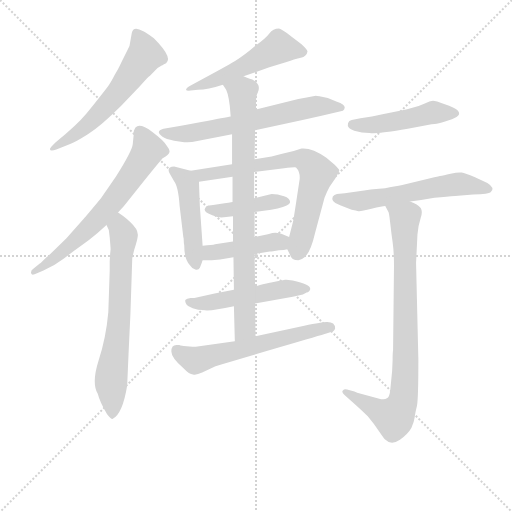
t = 0.00 s
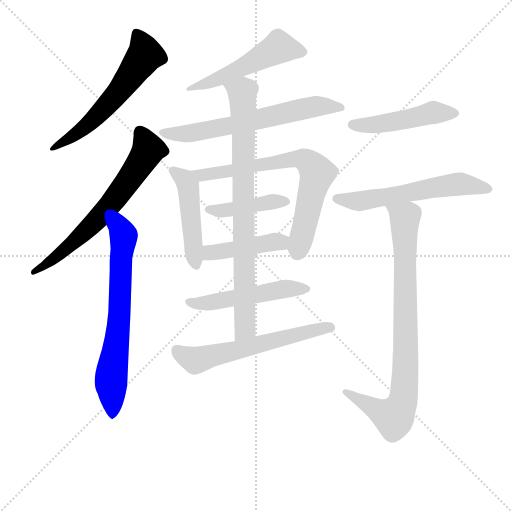
t = 2.22 s
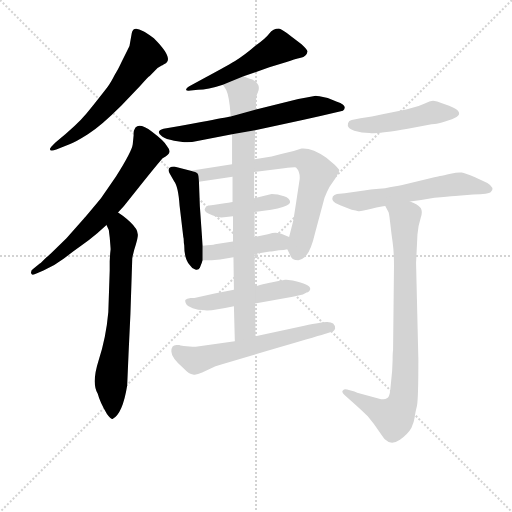
t = 4.44 s
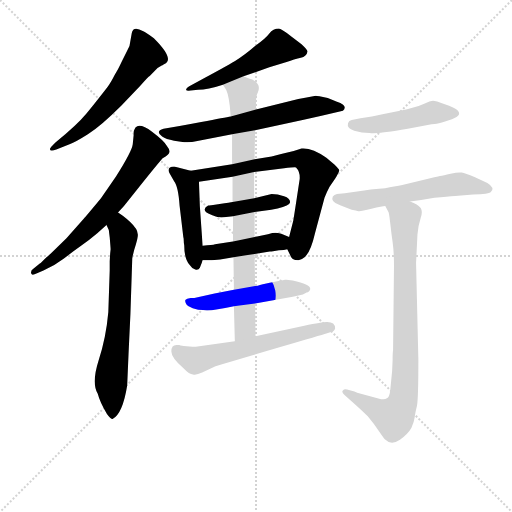
t = 6.67 s
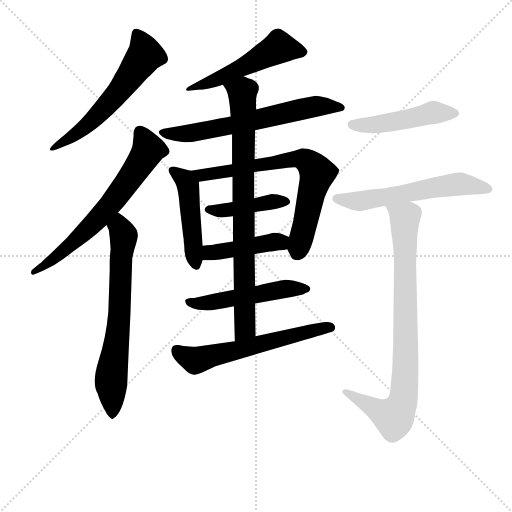
t = 8.89 s
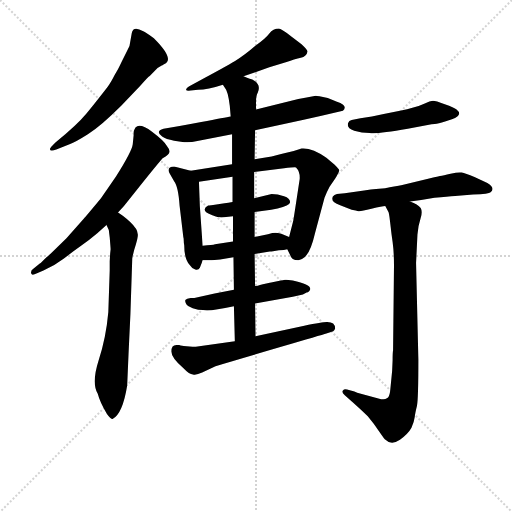
t = 11.11 s

The animated SVG that drew these frames (rendered in a browser with its animation timeline set to each time). Animation: 15 CSS @keyframes rules; one cycle of 11.11 s.

<svg version="1.1" viewBox="0 0 1024 1024" xmlns="http://www.w3.org/2000/svg">
  <g stroke="lightgray" stroke-dasharray="1,1" stroke-width="1" transform="scale(4, 4)">
    <line x1="0" y1="0" x2="256" y2="256"></line>
    <line x1="256" y1="0" x2="0" y2="256"></line>
    <line x1="128" y1="0" x2="128" y2="256"></line>
    <line x1="0" y1="128" x2="256" y2="128"></line>
  </g>
<g transform="scale(0.92, -0.92) translate(60, -900)">
   <style type="text/css">
    @keyframes keyframes0 {
      from {
       stroke: blue;
       stroke-dashoffset: 586;
       stroke-width: 128;
       }
       66% {
       animation-timing-function: step-end;
       stroke: blue;
       stroke-dashoffset: 0;
       stroke-width: 128;
       }
       to {
       stroke: black;
       stroke-width: 1024;
       }
       }
       #make-me-a-hanzi-animation-0 {
         animation: keyframes0 0.726888s both;
         animation-delay: 0.000000s;
         animation-timing-function: linear;
       }
    @keyframes keyframes1 {
      from {
       stroke: blue;
       stroke-dashoffset: 667;
       stroke-width: 128;
       }
       68% {
       animation-timing-function: step-end;
       stroke: blue;
       stroke-dashoffset: 0;
       stroke-width: 128;
       }
       to {
       stroke: black;
       stroke-width: 1024;
       }
       }
       #make-me-a-hanzi-animation-1 {
         animation: keyframes1 0.792806s both;
         animation-delay: 0.726888s;
         animation-timing-function: linear;
       }
    @keyframes keyframes2 {
      from {
       stroke: blue;
       stroke-dashoffset: 693;
       stroke-width: 128;
       }
       69% {
       animation-timing-function: step-end;
       stroke: blue;
       stroke-dashoffset: 0;
       stroke-width: 128;
       }
       to {
       stroke: black;
       stroke-width: 1024;
       }
       }
       #make-me-a-hanzi-animation-2 {
         animation: keyframes2 0.813965s both;
         animation-delay: 1.519694s;
         animation-timing-function: linear;
       }
    @keyframes keyframes3 {
      from {
       stroke: blue;
       stroke-dashoffset: 525;
       stroke-width: 128;
       }
       63% {
       animation-timing-function: step-end;
       stroke: blue;
       stroke-dashoffset: 0;
       stroke-width: 128;
       }
       to {
       stroke: black;
       stroke-width: 1024;
       }
       }
       #make-me-a-hanzi-animation-3 {
         animation: keyframes3 0.677246s both;
         animation-delay: 2.333659s;
         animation-timing-function: linear;
       }
    @keyframes keyframes4 {
      from {
       stroke: blue;
       stroke-dashoffset: 645;
       stroke-width: 128;
       }
       68% {
       animation-timing-function: step-end;
       stroke: blue;
       stroke-dashoffset: 0;
       stroke-width: 128;
       }
       to {
       stroke: black;
       stroke-width: 1024;
       }
       }
       #make-me-a-hanzi-animation-4 {
         animation: keyframes4 0.774902s both;
         animation-delay: 3.010905s;
         animation-timing-function: linear;
       }
    @keyframes keyframes5 {
      from {
       stroke: blue;
       stroke-dashoffset: 474;
       stroke-width: 128;
       }
       61% {
       animation-timing-function: step-end;
       stroke: blue;
       stroke-dashoffset: 0;
       stroke-width: 128;
       }
       to {
       stroke: black;
       stroke-width: 1024;
       }
       }
       #make-me-a-hanzi-animation-5 {
         animation: keyframes5 0.635742s both;
         animation-delay: 3.785807s;
         animation-timing-function: linear;
       }
    @keyframes keyframes6 {
      from {
       stroke: blue;
       stroke-dashoffset: 717;
       stroke-width: 128;
       }
       70% {
       animation-timing-function: step-end;
       stroke: blue;
       stroke-dashoffset: 0;
       stroke-width: 128;
       }
       to {
       stroke: black;
       stroke-width: 1024;
       }
       }
       #make-me-a-hanzi-animation-6 {
         animation: keyframes6 0.833496s both;
         animation-delay: 4.421549s;
         animation-timing-function: linear;
       }
    @keyframes keyframes7 {
      from {
       stroke: blue;
       stroke-dashoffset: 423;
       stroke-width: 128;
       }
       58% {
       animation-timing-function: step-end;
       stroke: blue;
       stroke-dashoffset: 0;
       stroke-width: 128;
       }
       to {
       stroke: black;
       stroke-width: 1024;
       }
       }
       #make-me-a-hanzi-animation-7 {
         animation: keyframes7 0.594238s both;
         animation-delay: 5.255046s;
         animation-timing-function: linear;
       }
    @keyframes keyframes8 {
      from {
       stroke: blue;
       stroke-dashoffset: 439;
       stroke-width: 128;
       }
       59% {
       animation-timing-function: step-end;
       stroke: blue;
       stroke-dashoffset: 0;
       stroke-width: 128;
       }
       to {
       stroke: black;
       stroke-width: 1024;
       }
       }
       #make-me-a-hanzi-animation-8 {
         animation: keyframes8 0.607259s both;
         animation-delay: 5.849284s;
         animation-timing-function: linear;
       }
    @keyframes keyframes9 {
      from {
       stroke: blue;
       stroke-dashoffset: 516;
       stroke-width: 128;
       }
       63% {
       animation-timing-function: step-end;
       stroke: blue;
       stroke-dashoffset: 0;
       stroke-width: 128;
       }
       to {
       stroke: black;
       stroke-width: 1024;
       }
       }
       #make-me-a-hanzi-animation-9 {
         animation: keyframes9 0.669922s both;
         animation-delay: 6.456543s;
         animation-timing-function: linear;
       }
    @keyframes keyframes10 {
      from {
       stroke: blue;
       stroke-dashoffset: 833;
       stroke-width: 128;
       }
       73% {
       animation-timing-function: step-end;
       stroke: blue;
       stroke-dashoffset: 0;
       stroke-width: 128;
       }
       to {
       stroke: black;
       stroke-width: 1024;
       }
       }
       #make-me-a-hanzi-animation-10 {
         animation: keyframes10 0.927897s both;
         animation-delay: 7.126465s;
         animation-timing-function: linear;
       }
    @keyframes keyframes11 {
      from {
       stroke: blue;
       stroke-dashoffset: 605;
       stroke-width: 128;
       }
       66% {
       animation-timing-function: step-end;
       stroke: blue;
       stroke-dashoffset: 0;
       stroke-width: 128;
       }
       to {
       stroke: black;
       stroke-width: 1024;
       }
       }
       #make-me-a-hanzi-animation-11 {
         animation: keyframes11 0.742350s both;
         animation-delay: 8.054362s;
         animation-timing-function: linear;
       }
    @keyframes keyframes12 {
      from {
       stroke: blue;
       stroke-dashoffset: 478;
       stroke-width: 128;
       }
       61% {
       animation-timing-function: step-end;
       stroke: blue;
       stroke-dashoffset: 0;
       stroke-width: 128;
       }
       to {
       stroke: black;
       stroke-width: 1024;
       }
       }
       #make-me-a-hanzi-animation-12 {
         animation: keyframes12 0.638997s both;
         animation-delay: 8.796712s;
         animation-timing-function: linear;
       }
    @keyframes keyframes13 {
      from {
       stroke: blue;
       stroke-dashoffset: 586;
       stroke-width: 128;
       }
       66% {
       animation-timing-function: step-end;
       stroke: blue;
       stroke-dashoffset: 0;
       stroke-width: 128;
       }
       to {
       stroke: black;
       stroke-width: 1024;
       }
       }
       #make-me-a-hanzi-animation-13 {
         animation: keyframes13 0.726888s both;
         animation-delay: 9.435710s;
         animation-timing-function: linear;
       }
    @keyframes keyframes14 {
      from {
       stroke: blue;
       stroke-dashoffset: 854;
       stroke-width: 128;
       }
       74% {
       animation-timing-function: step-end;
       stroke: blue;
       stroke-dashoffset: 0;
       stroke-width: 128;
       }
       to {
       stroke: black;
       stroke-width: 1024;
       }
       }
       #make-me-a-hanzi-animation-14 {
         animation: keyframes14 0.944987s both;
         animation-delay: 10.162598s;
         animation-timing-function: linear;
       }
</style>
<path d="M 60.5 590.0 Q 48.5 578.0 48.5 576.0 Q 48.5 570.0 62.5 575.0 L 92.5 587.0 Q 102.5 590.0 131.0 608.0 Q 159.5 626.0 203.5 670.0 L 244.5 713.0 Q 262.5 734.0 265.5 735.0 L 282.5 752.0 L 292.5 758.0 Q 293.5 758.0 295.5 760.0 Q 322.5 769.0 274.5 817.0 Q 256.5 830.0 251.5 832.0 Q 229.5 845.0 226.5 828.0 L 221.5 800.0 L 204.5 766.0 Q 197.5 751.0 193.0 743.5 Q 188.5 736.0 185.5 730.0 Q 182.5 724.0 177.5 716.5 Q 172.5 709.0 170.0 706.0 Q 167.5 703.0 158.0 690.5 Q 148.5 678.0 128.0 653.0 Q 107.5 628.0 60.5 590.0 Z" fill="lightgray"></path> 
<path d="M 196.5 438.0 L 209.5 452.0 Q 273.5 533.0 293.5 556.0 Q 308.5 564.0 308.5 570.0 Q 309.5 574.0 302.5 583.0 Q 296.5 594.0 270.5 613.5 Q 244.5 633.0 234.5 623.0 L 231.5 617.0 Q 230.5 616.0 230.5 606.0 L 228.5 586.0 Q 226.5 571.0 192.5 517.0 L 159.5 469.0 Q 125.5 428.0 122.5 425.0 L 84.5 382.0 L 50.5 349.0 Q 44.5 343.0 40.5 340.0 L 28.5 328.0 L 26.5 327.0 L 12.5 316.0 Q 7.5 313.0 7.5 308.0 Q 6.5 299.0 20.5 306.0 L 34.5 312.0 Q 59.5 323.0 79.0 338.0 Q 98.5 353.0 115.5 365.0 Q 132.5 377.0 151.5 393.0 L 171.5 411.0 L 196.5 438.0 Z" fill="lightgray"></path> 
<path d="M 178.5 332.0 L 178.5 312.0 L 175.5 222.0 Q 170.5 166.0 154.5 117.0 Q 138.5 67.0 152.5 44.0 Q 157.5 25.0 172.5 0.0 Q 180.5 -11.0 184.5 -11.0 Q 206.5 0.0 216.5 62.0 L 219.5 132.0 L 223.5 217.0 L 227.5 338.0 Q 229.5 351.0 235.5 369.0 Q 240.5 387.0 239.5 391.0 Q 239.5 402.0 222.5 418.0 Q 205.5 433.0 196.5 438.0 C 171.5 455.0 160.5 439.0 171.5 411.0 L 176.5 400.0 L 178.5 384.0 Q 180.5 360.0 180.5 358.0 L 179.5 349.0 L 178.5 332.0 Z" fill="lightgray"></path> 
<path d="M 469.5 734.0 L 525.5 754.0 L 559.5 764.0 Q 581.5 772.0 594.0 774.5 Q 606.5 777.0 608.5 788.0 Q 608.5 792.0 595.5 804.0 L 570.5 823.0 Q 553.5 836.0 546.5 838.0 Q 533.5 838.0 525.5 827.0 Q 517.5 816.0 494.5 800.0 Q 471.5 780.0 451.0 767.5 Q 430.5 755.0 368.5 722.0 L 352.5 713.0 Q 344.5 708.0 344.5 705.0 Q 344.5 702.0 354.5 703.0 L 370.5 705.0 Q 391.5 705.0 424.5 716.0 L 469.5 734.0 Z" fill="lightgray"></path> 
<path d="M 494.5 617.0 Q 597.5 638.0 685.5 659.0 Q 697.5 671.0 672.5 679.0 L 652.5 687.0 Q 629.5 692.0 626.5 692.0 L 606.5 688.0 L 588.5 685.0 L 496.5 662.0 L 441.5 647.0 Q 430.5 645.0 377.5 635.0 Q 324.5 625.0 295.5 620.0 Q 276.5 615.0 292.5 603.0 Q 300.5 597.0 318.5 594.0 L 340.5 591.0 Q 355.5 591.0 360.5 592.0 L 444.5 608.0 L 494.5 617.0 Z" fill="lightgray"></path> 
<path d="M 380.5 366.0 L 374.5 451.0 L 372.5 505.0 C 371.5 525.0 371.5 525.0 354.5 529.0 L 318.5 538.0 Q 306.5 538.0 306.5 530.0 Q 306.5 526.0 309.5 522.0 L 318.5 506.0 Q 327.5 495.0 330.5 452.0 L 338.5 385.0 Q 339.5 382.0 339.5 376.0 Q 339.5 370.0 340.5 367.0 Q 340.5 336.0 352.5 324.0 Q 357.5 316.0 364.5 314.0 Q 371.5 312.0 374.5 318.0 Q 376.5 323.0 378.5 328.0 Q 379.5 332.0 380.5 334.0 L 380.5 366.0 Z" fill="lightgray"></path> 
<path d="M 372.5 505.0 L 445.5 516.0 L 492.5 526.0 L 557.5 534.0 Q 580.5 537.0 583.5 536.0 Q 592.5 527.0 591.5 511.0 Q 580.5 438.0 577.5 420.0 L 568.5 385.0 C 562.5 362.0 562.5 362.0 564.5 358.0 L 570.5 346.0 Q 573.5 334.0 588.5 334.0 Q 591.5 335.0 596.5 337.0 Q 613.5 344.0 624.5 392.0 L 645.5 470.0 Q 650.5 483.0 656.5 494.0 L 669.5 513.0 Q 677.5 527.0 677.5 530.0 Q 677.5 532.0 667.5 542.0 L 649.5 557.0 Q 618.5 579.0 595.5 577.0 L 578.5 572.0 Q 552.5 566.0 530.5 560.0 L 493.5 554.0 L 444.5 543.0 L 354.5 529.0 C 324.5 524.0 342.5 501.0 372.5 505.0 Z" fill="lightgray"></path> 
<path d="M 445.5 461.0 Q 441.5 460.0 417.5 456.5 Q 393.5 453.0 392.5 453.0 Q 373.5 443.0 401.5 432.0 Q 413.5 427.0 421.5 427.0 L 446.5 430.0 L 493.5 439.0 L 529.5 444.0 L 543.5 447.0 Q 569.5 453.0 570.5 460.0 Q 571.5 469.0 557.5 473.5 Q 543.5 478.0 530.5 478.0 L 492.5 469.0 L 445.5 461.0 Z" fill="lightgray"></path> 
<path d="M 446.5 375.0 L 407.5 369.0 Q 402.5 367.0 380.5 366.0 C 350.5 364.0 350.5 334.0 380.5 334.0 L 400.5 334.0 L 418.5 336.0 L 447.5 341.0 L 493.5 348.0 L 526.5 353.0 Q 530.5 353.0 533.5 354.0 L 546.5 356.0 Q 558.5 356.0 564.5 358.0 C 593.5 364.0 596.5 374.0 568.5 385.0 L 551.5 392.0 Q 543.5 394.0 538.5 394.0 Q 533.5 394.0 522.5 391.0 L 493.5 385.0 L 446.5 375.0 Z" fill="lightgray"></path> 
<path d="M 494.5 240.0 L 576.5 255.0 L 598.5 260.0 L 606.5 264.0 Q 609.5 264.0 612.0 267.0 Q 614.5 270.0 614.5 272.0 Q 614.5 282.0 576.5 290.0 L 562.5 292.0 L 559.5 292.0 Q 554.5 291.0 550.5 290.0 L 529.5 286.0 Q 527.5 286.0 521.5 284.0 L 511.5 282.0 Q 497.5 278.0 494.5 278.0 L 448.5 270.0 L 406.5 262.0 L 362.5 252.0 L 354.5 252.0 Q 345.5 250.0 343.5 248.5 Q 341.5 247.0 344.0 240.5 Q 346.5 234.0 359.0 230.0 Q 371.5 226.0 381.5 226.0 Q 393.5 222.0 448.5 234.0 L 494.5 240.0 Z" fill="lightgray"></path> 
<path d="M 446.5 430.0 L 446.5 375.0 L 447.5 341.0 L 448.5 270.0 L 448.5 234.0 L 450.5 158.0 C 451.5 128.0 495.5 139.0 495.5 169.0 L 494.5 240.0 L 494.5 278.0 L 493.5 348.0 L 493.5 385.0 L 493.5 439.0 L 492.5 469.0 L 492.5 526.0 L 493.5 554.0 L 494.5 617.0 L 496.5 662.0 L 496.5 678.0 Q 496.5 692.0 500.5 699.0 Q 508.5 717.0 488.5 727.0 Q 486.5 727.0 469.5 734.0 C 441.5 745.0 409.5 742.0 424.5 716.0 L 429.5 708.0 Q 435.5 702.0 439.5 670.0 L 441.5 647.0 L 444.5 608.0 L 444.5 543.0 L 445.5 516.0 L 445.5 461.0 L 446.5 430.0 Z" fill="lightgray"></path> 
<path d="M 332.5 149.0 Q 331.5 149.0 329.5 150.0 L 323.5 150.0 Q 312.5 150.0 312.5 136.0 Q 312.5 122.0 339.5 99.0 Q 351.5 86.0 359.5 86.0 Q 366.5 84.0 379.5 90.0 L 408.5 104.0 Q 455.5 118.0 547.5 145.0 Q 639.5 172.0 649.5 175.0 L 664.5 180.0 Q 667.5 183.0 668.5 186.0 Q 668.5 200.0 651.5 200.0 Q 645.5 201.0 601.5 192.0 L 495.5 169.0 L 450.5 158.0 L 365.5 146.0 L 358.5 146.0 L 339.5 148.0 L 332.5 149.0 Z" fill="lightgray"></path> 
<path d="M 872.5 629.0 Q 877.5 630.0 885.0 630.5 Q 892.5 631.0 907.5 636.0 L 922.5 641.0 Q 947.5 650.0 932.5 662.0 Q 927.5 666.0 907.0 673.5 Q 886.5 681.0 881.5 681.0 Q 876.5 681.0 859.5 673.5 Q 842.5 666.0 809.5 659.5 Q 776.5 653.0 748.5 647.0 L 723.5 643.0 L 704.5 639.0 Q 698.5 638.0 696.5 632.0 Q 693.5 621.0 710.0 616.0 Q 726.5 611.0 743.5 611.0 Q 757.5 608.0 826.5 620.0 L 872.5 629.0 Z" fill="lightgray"></path> 
<path d="M 831.5 462.0 L 855.5 465.0 L 884.5 470.0 Q 913.5 473.0 929.5 474.0 L 968.5 477.0 Q 1003.5 478.0 1006.5 482.0 Q 1017.5 491.0 999.5 502.0 L 971.5 515.0 Q 951.5 524.0 943.5 525.0 Q 935.5 526.0 919.5 522.5 Q 903.5 519.0 896.5 517.5 Q 889.5 516.0 884.0 514.5 Q 878.5 513.0 868.5 511.0 L 814.5 498.0 Q 813.5 498.0 806.5 496.0 L 793.5 494.0 Q 779.5 491.0 777.5 491.0 L 757.5 489.0 Q 747.5 488.0 731.5 486.0 L 689.5 480.0 L 672.5 478.0 Q 666.5 476.0 663.5 473.0 Q 657.5 461.0 679.5 454.0 L 704.5 444.0 Q 714.5 442.0 719.0 441.0 Q 723.5 440.0 747.5 446.0 Q 771.5 452.0 777.5 452.0 L 831.5 462.0 Z" fill="lightgray"></path> 
<path d="M 792.5 94.0 L 788.5 53.0 Q 787.5 40.0 783.5 36.0 Q 779.5 32.0 768.5 32.0 L 716.5 46.0 Q 709.5 50.0 706.5 50.0 L 694.5 53.0 Q 688.5 55.0 685.5 51.0 Q 681.5 48.0 689.5 41.0 L 708.5 24.0 Q 726.5 8.0 739.5 -5.0 Q 754.5 -23.0 763.5 -37.0 Q 772.5 -50.0 776.5 -55.0 Q 790.5 -69.0 809.5 -56.0 Q 827.5 -43.0 834.5 -30.0 Q 840.5 -16.0 841.5 -7.0 Q 842.5 2.0 846.5 18.0 Q 849.5 34.0 849.5 118.0 L 844.5 328.0 L 847.5 390.0 Q 849.5 411.0 854.5 426.0 Q 859.5 440.0 854.5 448.0 Q 848.5 456.0 831.5 462.0 C 804.5 475.0 764.5 479.0 777.5 452.0 L 784.5 439.0 Q 785.5 438.0 787.5 422.0 L 789.5 405.0 Q 790.5 395.0 793.5 374.0 Q 796.5 353.0 796.5 322.0 L 794.5 138.0 Q 793.5 134.0 793.5 117.0 L 792.5 94.0 Z" fill="lightgray"></path> 
      <clipPath id="make-me-a-hanzi-clip-0">
      <path d="M 60.5 590.0 Q 48.5 578.0 48.5 576.0 Q 48.5 570.0 62.5 575.0 L 92.5 587.0 Q 102.5 590.0 131.0 608.0 Q 159.5 626.0 203.5 670.0 L 244.5 713.0 Q 262.5 734.0 265.5 735.0 L 282.5 752.0 L 292.5 758.0 Q 293.5 758.0 295.5 760.0 Q 322.5 769.0 274.5 817.0 Q 256.5 830.0 251.5 832.0 Q 229.5 845.0 226.5 828.0 L 221.5 800.0 L 204.5 766.0 Q 197.5 751.0 193.0 743.5 Q 188.5 736.0 185.5 730.0 Q 182.5 724.0 177.5 716.5 Q 172.5 709.0 170.0 706.0 Q 167.5 703.0 158.0 690.5 Q 148.5 678.0 128.0 653.0 Q 107.5 628.0 60.5 590.0 Z" fill="lightgray"></path>
      </clipPath>
      <path clip-path="url(#make-me-a-hanzi-clip-0)" d="M 239.5 825.0 L 256.5 782.0 L 228.5 741.0 L 145.5 642.0 L 115.5 615.0 L 59.5 582.0 " fill="none" id="make-me-a-hanzi-animation-0" stroke-dasharray="458 916" stroke-linecap="round"></path>

      <clipPath id="make-me-a-hanzi-clip-1">
      <path d="M 196.5 438.0 L 209.5 452.0 Q 273.5 533.0 293.5 556.0 Q 308.5 564.0 308.5 570.0 Q 309.5 574.0 302.5 583.0 Q 296.5 594.0 270.5 613.5 Q 244.5 633.0 234.5 623.0 L 231.5 617.0 Q 230.5 616.0 230.5 606.0 L 228.5 586.0 Q 226.5 571.0 192.5 517.0 L 159.5 469.0 Q 125.5 428.0 122.5 425.0 L 84.5 382.0 L 50.5 349.0 Q 44.5 343.0 40.5 340.0 L 28.5 328.0 L 26.5 327.0 L 12.5 316.0 Q 7.5 313.0 7.5 308.0 Q 6.5 299.0 20.5 306.0 L 34.5 312.0 Q 59.5 323.0 79.0 338.0 Q 98.5 353.0 115.5 365.0 Q 132.5 377.0 151.5 393.0 L 171.5 411.0 L 196.5 438.0 Z" fill="lightgray"></path>
      </clipPath>
      <path clip-path="url(#make-me-a-hanzi-clip-1)" d="M 242.5 615.0 L 261.5 573.0 L 209.5 493.0 L 121.5 393.0 L 57.5 337.0 L 14.5 309.0 " fill="none" id="make-me-a-hanzi-animation-1" stroke-dasharray="539 1078" stroke-linecap="round"></path>

      <clipPath id="make-me-a-hanzi-clip-2">
      <path d="M 178.5 332.0 L 178.5 312.0 L 175.5 222.0 Q 170.5 166.0 154.5 117.0 Q 138.5 67.0 152.5 44.0 Q 157.5 25.0 172.5 0.0 Q 180.5 -11.0 184.5 -11.0 Q 206.5 0.0 216.5 62.0 L 219.5 132.0 L 223.5 217.0 L 227.5 338.0 Q 229.5 351.0 235.5 369.0 Q 240.5 387.0 239.5 391.0 Q 239.5 402.0 222.5 418.0 Q 205.5 433.0 196.5 438.0 C 171.5 455.0 160.5 439.0 171.5 411.0 L 176.5 400.0 L 178.5 384.0 Q 180.5 360.0 180.5 358.0 L 179.5 349.0 L 178.5 332.0 Z" fill="lightgray"></path>
      </clipPath>
      <path clip-path="url(#make-me-a-hanzi-clip-2)" d="M 196.5 430.0 L 208.5 384.0 L 200.5 225.0 L 181.5 71.0 L 185.5 -4.0 " fill="none" id="make-me-a-hanzi-animation-2" stroke-dasharray="565 1130" stroke-linecap="round"></path>

      <clipPath id="make-me-a-hanzi-clip-3">
      <path d="M 469.5 734.0 L 525.5 754.0 L 559.5 764.0 Q 581.5 772.0 594.0 774.5 Q 606.5 777.0 608.5 788.0 Q 608.5 792.0 595.5 804.0 L 570.5 823.0 Q 553.5 836.0 546.5 838.0 Q 533.5 838.0 525.5 827.0 Q 517.5 816.0 494.5 800.0 Q 471.5 780.0 451.0 767.5 Q 430.5 755.0 368.5 722.0 L 352.5 713.0 Q 344.5 708.0 344.5 705.0 Q 344.5 702.0 354.5 703.0 L 370.5 705.0 Q 391.5 705.0 424.5 716.0 L 469.5 734.0 Z" fill="lightgray"></path>
      </clipPath>
      <path clip-path="url(#make-me-a-hanzi-clip-3)" d="M 599.5 787.0 L 544.5 795.0 L 412.5 727.0 L 350.5 707.0 " fill="none" id="make-me-a-hanzi-animation-3" stroke-dasharray="397 794" stroke-linecap="round"></path>

      <clipPath id="make-me-a-hanzi-clip-4">
      <path d="M 494.5 617.0 Q 597.5 638.0 685.5 659.0 Q 697.5 671.0 672.5 679.0 L 652.5 687.0 Q 629.5 692.0 626.5 692.0 L 606.5 688.0 L 588.5 685.0 L 496.5 662.0 L 441.5 647.0 Q 430.5 645.0 377.5 635.0 Q 324.5 625.0 295.5 620.0 Q 276.5 615.0 292.5 603.0 Q 300.5 597.0 318.5 594.0 L 340.5 591.0 Q 355.5 591.0 360.5 592.0 L 444.5 608.0 L 494.5 617.0 Z" fill="lightgray"></path>
      </clipPath>
      <path clip-path="url(#make-me-a-hanzi-clip-4)" d="M 293.5 612.0 L 363.5 612.0 L 625.5 669.0 L 676.5 667.0 " fill="none" id="make-me-a-hanzi-animation-4" stroke-dasharray="517 1034" stroke-linecap="round"></path>

      <clipPath id="make-me-a-hanzi-clip-5">
      <path d="M 380.5 366.0 L 374.5 451.0 L 372.5 505.0 C 371.5 525.0 371.5 525.0 354.5 529.0 L 318.5 538.0 Q 306.5 538.0 306.5 530.0 Q 306.5 526.0 309.5 522.0 L 318.5 506.0 Q 327.5 495.0 330.5 452.0 L 338.5 385.0 Q 339.5 382.0 339.5 376.0 Q 339.5 370.0 340.5 367.0 Q 340.5 336.0 352.5 324.0 Q 357.5 316.0 364.5 314.0 Q 371.5 312.0 374.5 318.0 Q 376.5 323.0 378.5 328.0 Q 379.5 332.0 380.5 334.0 L 380.5 366.0 Z" fill="lightgray"></path>
      </clipPath>
      <path clip-path="url(#make-me-a-hanzi-clip-5)" d="M 315.5 529.0 L 342.5 509.0 L 348.5 497.0 L 365.5 327.0 " fill="none" id="make-me-a-hanzi-animation-5" stroke-dasharray="346 692" stroke-linecap="round"></path>

      <clipPath id="make-me-a-hanzi-clip-6">
      <path d="M 372.5 505.0 L 445.5 516.0 L 492.5 526.0 L 557.5 534.0 Q 580.5 537.0 583.5 536.0 Q 592.5 527.0 591.5 511.0 Q 580.5 438.0 577.5 420.0 L 568.5 385.0 C 562.5 362.0 562.5 362.0 564.5 358.0 L 570.5 346.0 Q 573.5 334.0 588.5 334.0 Q 591.5 335.0 596.5 337.0 Q 613.5 344.0 624.5 392.0 L 645.5 470.0 Q 650.5 483.0 656.5 494.0 L 669.5 513.0 Q 677.5 527.0 677.5 530.0 Q 677.5 532.0 667.5 542.0 L 649.5 557.0 Q 618.5 579.0 595.5 577.0 L 578.5 572.0 Q 552.5 566.0 530.5 560.0 L 493.5 554.0 L 444.5 543.0 L 354.5 529.0 C 324.5 524.0 342.5 501.0 372.5 505.0 Z" fill="lightgray"></path>
      </clipPath>
      <path clip-path="url(#make-me-a-hanzi-clip-6)" d="M 362.5 526.0 L 378.5 520.0 L 588.5 555.0 L 615.5 543.0 L 628.5 520.0 L 586.5 350.0 " fill="none" id="make-me-a-hanzi-animation-6" stroke-dasharray="589 1178" stroke-linecap="round"></path>

      <clipPath id="make-me-a-hanzi-clip-7">
      <path d="M 445.5 461.0 Q 441.5 460.0 417.5 456.5 Q 393.5 453.0 392.5 453.0 Q 373.5 443.0 401.5 432.0 Q 413.5 427.0 421.5 427.0 L 446.5 430.0 L 493.5 439.0 L 529.5 444.0 L 543.5 447.0 Q 569.5 453.0 570.5 460.0 Q 571.5 469.0 557.5 473.5 Q 543.5 478.0 530.5 478.0 L 492.5 469.0 L 445.5 461.0 Z" fill="lightgray"></path>
      </clipPath>
      <path clip-path="url(#make-me-a-hanzi-clip-7)" d="M 396.5 442.0 L 562.5 462.0 " fill="none" id="make-me-a-hanzi-animation-7" stroke-dasharray="295 590" stroke-linecap="round"></path>

      <clipPath id="make-me-a-hanzi-clip-8">
      <path d="M 446.5 375.0 L 407.5 369.0 Q 402.5 367.0 380.5 366.0 C 350.5 364.0 350.5 334.0 380.5 334.0 L 400.5 334.0 L 418.5 336.0 L 447.5 341.0 L 493.5 348.0 L 526.5 353.0 Q 530.5 353.0 533.5 354.0 L 546.5 356.0 Q 558.5 356.0 564.5 358.0 C 593.5 364.0 596.5 374.0 568.5 385.0 L 551.5 392.0 Q 543.5 394.0 538.5 394.0 Q 533.5 394.0 522.5 391.0 L 493.5 385.0 L 446.5 375.0 Z" fill="lightgray"></path>
      </clipPath>
      <path clip-path="url(#make-me-a-hanzi-clip-8)" d="M 385.5 339.0 L 395.5 349.0 L 416.5 354.0 L 561.5 379.0 " fill="none" id="make-me-a-hanzi-animation-8" stroke-dasharray="311 622" stroke-linecap="round"></path>

      <clipPath id="make-me-a-hanzi-clip-9">
      <path d="M 494.5 240.0 L 576.5 255.0 L 598.5 260.0 L 606.5 264.0 Q 609.5 264.0 612.0 267.0 Q 614.5 270.0 614.5 272.0 Q 614.5 282.0 576.5 290.0 L 562.5 292.0 L 559.5 292.0 Q 554.5 291.0 550.5 290.0 L 529.5 286.0 Q 527.5 286.0 521.5 284.0 L 511.5 282.0 Q 497.5 278.0 494.5 278.0 L 448.5 270.0 L 406.5 262.0 L 362.5 252.0 L 354.5 252.0 Q 345.5 250.0 343.5 248.5 Q 341.5 247.0 344.0 240.5 Q 346.5 234.0 359.0 230.0 Q 371.5 226.0 381.5 226.0 Q 393.5 222.0 448.5 234.0 L 494.5 240.0 Z" fill="lightgray"></path>
      </clipPath>
      <path clip-path="url(#make-me-a-hanzi-clip-9)" d="M 350.5 245.0 L 377.5 240.0 L 559.5 272.0 L 607.5 272.0 " fill="none" id="make-me-a-hanzi-animation-9" stroke-dasharray="388 776" stroke-linecap="round"></path>

      <clipPath id="make-me-a-hanzi-clip-10">
      <path d="M 446.5 430.0 L 446.5 375.0 L 447.5 341.0 L 448.5 270.0 L 448.5 234.0 L 450.5 158.0 C 451.5 128.0 495.5 139.0 495.5 169.0 L 494.5 240.0 L 494.5 278.0 L 493.5 348.0 L 493.5 385.0 L 493.5 439.0 L 492.5 469.0 L 492.5 526.0 L 493.5 554.0 L 494.5 617.0 L 496.5 662.0 L 496.5 678.0 Q 496.5 692.0 500.5 699.0 Q 508.5 717.0 488.5 727.0 Q 486.5 727.0 469.5 734.0 C 441.5 745.0 409.5 742.0 424.5 716.0 L 429.5 708.0 Q 435.5 702.0 439.5 670.0 L 441.5 647.0 L 444.5 608.0 L 444.5 543.0 L 445.5 516.0 L 445.5 461.0 L 446.5 430.0 Z" fill="lightgray"></path>
      </clipPath>
      <path clip-path="url(#make-me-a-hanzi-clip-10)" d="M 431.5 715.0 L 466.5 699.0 L 468.5 674.0 L 472.5 187.0 L 456.5 166.0 " fill="none" id="make-me-a-hanzi-animation-10" stroke-dasharray="705 1410" stroke-linecap="round"></path>

      <clipPath id="make-me-a-hanzi-clip-11">
      <path d="M 332.5 149.0 Q 331.5 149.0 329.5 150.0 L 323.5 150.0 Q 312.5 150.0 312.5 136.0 Q 312.5 122.0 339.5 99.0 Q 351.5 86.0 359.5 86.0 Q 366.5 84.0 379.5 90.0 L 408.5 104.0 Q 455.5 118.0 547.5 145.0 Q 639.5 172.0 649.5 175.0 L 664.5 180.0 Q 667.5 183.0 668.5 186.0 Q 668.5 200.0 651.5 200.0 Q 645.5 201.0 601.5 192.0 L 495.5 169.0 L 450.5 158.0 L 365.5 146.0 L 358.5 146.0 L 339.5 148.0 L 332.5 149.0 Z" fill="lightgray"></path>
      </clipPath>
      <path clip-path="url(#make-me-a-hanzi-clip-11)" d="M 323.5 139.0 L 347.5 122.0 L 372.5 118.0 L 658.5 188.0 " fill="none" id="make-me-a-hanzi-animation-11" stroke-dasharray="477 954" stroke-linecap="round"></path>

      <clipPath id="make-me-a-hanzi-clip-12">
      <path d="M 872.5 629.0 Q 877.5 630.0 885.0 630.5 Q 892.5 631.0 907.5 636.0 L 922.5 641.0 Q 947.5 650.0 932.5 662.0 Q 927.5 666.0 907.0 673.5 Q 886.5 681.0 881.5 681.0 Q 876.5 681.0 859.5 673.5 Q 842.5 666.0 809.5 659.5 Q 776.5 653.0 748.5 647.0 L 723.5 643.0 L 704.5 639.0 Q 698.5 638.0 696.5 632.0 Q 693.5 621.0 710.0 616.0 Q 726.5 611.0 743.5 611.0 Q 757.5 608.0 826.5 620.0 L 872.5 629.0 Z" fill="lightgray"></path>
      </clipPath>
      <path clip-path="url(#make-me-a-hanzi-clip-12)" d="M 706.5 629.0 L 812.5 637.0 L 881.5 655.0 L 925.5 652.0 " fill="none" id="make-me-a-hanzi-animation-12" stroke-dasharray="350 700" stroke-linecap="round"></path>

      <clipPath id="make-me-a-hanzi-clip-13">
      <path d="M 831.5 462.0 L 855.5 465.0 L 884.5 470.0 Q 913.5 473.0 929.5 474.0 L 968.5 477.0 Q 1003.5 478.0 1006.5 482.0 Q 1017.5 491.0 999.5 502.0 L 971.5 515.0 Q 951.5 524.0 943.5 525.0 Q 935.5 526.0 919.5 522.5 Q 903.5 519.0 896.5 517.5 Q 889.5 516.0 884.0 514.5 Q 878.5 513.0 868.5 511.0 L 814.5 498.0 Q 813.5 498.0 806.5 496.0 L 793.5 494.0 Q 779.5 491.0 777.5 491.0 L 757.5 489.0 Q 747.5 488.0 731.5 486.0 L 689.5 480.0 L 672.5 478.0 Q 666.5 476.0 663.5 473.0 Q 657.5 461.0 679.5 454.0 L 704.5 444.0 Q 714.5 442.0 719.0 441.0 Q 723.5 440.0 747.5 446.0 Q 771.5 452.0 777.5 452.0 L 831.5 462.0 Z" fill="lightgray"></path>
      </clipPath>
      <path clip-path="url(#make-me-a-hanzi-clip-13)" d="M 671.5 468.0 L 733.5 464.0 L 930.5 500.0 L 997.5 491.0 " fill="none" id="make-me-a-hanzi-animation-13" stroke-dasharray="458 916" stroke-linecap="round"></path>

      <clipPath id="make-me-a-hanzi-clip-14">
      <path d="M 792.5 94.0 L 788.5 53.0 Q 787.5 40.0 783.5 36.0 Q 779.5 32.0 768.5 32.0 L 716.5 46.0 Q 709.5 50.0 706.5 50.0 L 694.5 53.0 Q 688.5 55.0 685.5 51.0 Q 681.5 48.0 689.5 41.0 L 708.5 24.0 Q 726.5 8.0 739.5 -5.0 Q 754.5 -23.0 763.5 -37.0 Q 772.5 -50.0 776.5 -55.0 Q 790.5 -69.0 809.5 -56.0 Q 827.5 -43.0 834.5 -30.0 Q 840.5 -16.0 841.5 -7.0 Q 842.5 2.0 846.5 18.0 Q 849.5 34.0 849.5 118.0 L 844.5 328.0 L 847.5 390.0 Q 849.5 411.0 854.5 426.0 Q 859.5 440.0 854.5 448.0 Q 848.5 456.0 831.5 462.0 C 804.5 475.0 764.5 479.0 777.5 452.0 L 784.5 439.0 Q 785.5 438.0 787.5 422.0 L 789.5 405.0 Q 790.5 395.0 793.5 374.0 Q 796.5 353.0 796.5 322.0 L 794.5 138.0 Q 793.5 134.0 793.5 117.0 L 792.5 94.0 Z" fill="lightgray"></path>
      </clipPath>
      <path clip-path="url(#make-me-a-hanzi-clip-14)" d="M 785.5 448.0 L 820.5 426.0 L 822.5 107.0 L 816.5 31.0 L 796.5 -6.0 L 690.5 48.0 " fill="none" id="make-me-a-hanzi-animation-14" stroke-dasharray="726 1452" stroke-linecap="round"></path>

</g>
</svg>
